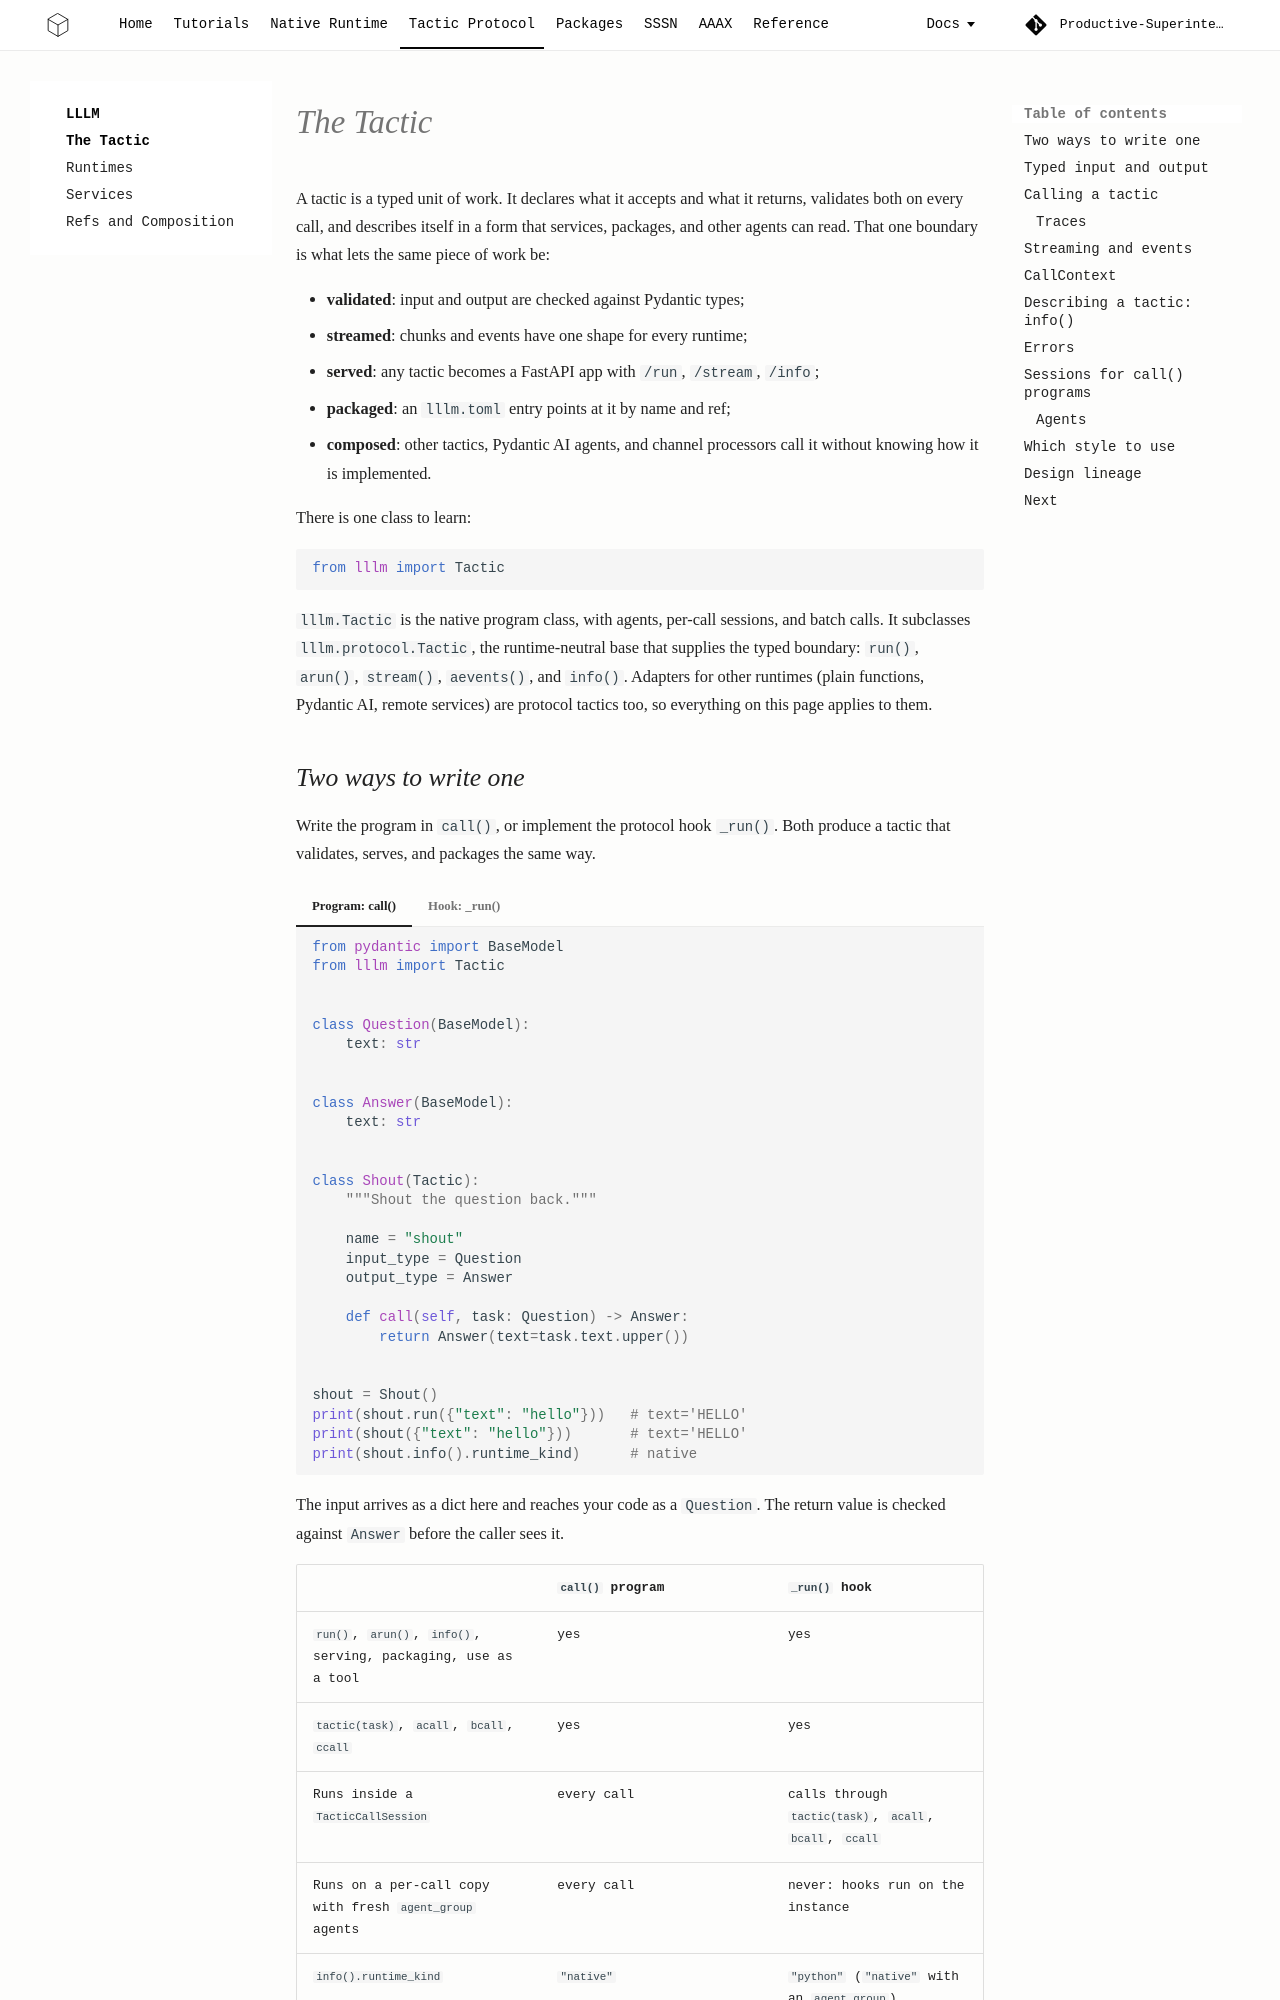

repository: Productive-Superintelligence/lllm · page: protocol/tactic/index.html · generator: mkdocs

# The Tactic

A tactic is a typed unit of work. It declares what it accepts and what it
returns, validates both on every call, and describes itself in a form that
services, packages, and other agents can read. That one boundary is what lets
the same piece of work be:

- **validated**: input and output are checked against Pydantic types;
- **streamed**: chunks and events have one shape for every runtime;
- **served**: any tactic becomes a FastAPI app with `/run`, `/stream`, `/info`;
- **packaged**: an `lllm.toml` entry points at it by name and ref;
- **composed**: other tactics, Pydantic AI agents, and channel processors call
  it without knowing how it is implemented.

There is one class to learn:

```python
from lllm import Tactic
```

`lllm.Tactic` is the native program class, with agents, per-call sessions, and
batch calls. It subclasses `lllm.protocol.Tactic`, the runtime-neutral base that
supplies the typed boundary: `run()`, `arun()`, `stream()`, `aevents()`, and
`info()`. Adapters for other runtimes (plain functions, Pydantic AI, remote
services) are protocol tactics too, so everything on this page applies to them.
